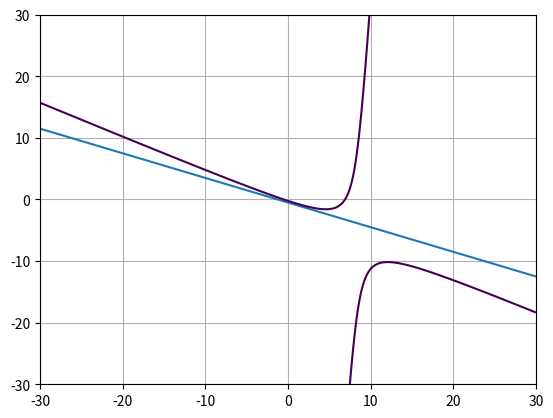

The script that saved this image:
import numpy as np
import matplotlib.pyplot as plt 



x = np.linspace(-30, 30, 15000)
plt.plot(x,-0.4*x-0.5 )

Y, X = np.mgrid[-30:30:300j, -30:30:300j]
plt.contour(X, Y, (63*X**2 - 128*X +36*Y**2 + 28*X*Y -172*Y + 236)/55 - 
            (25*X**2 + 20 * X + 25 *Y**2 -10*X*Y+140*Y+220)/36 +0.24  , levels=[0])
plt.grid()

plt.savefig('2b.png')